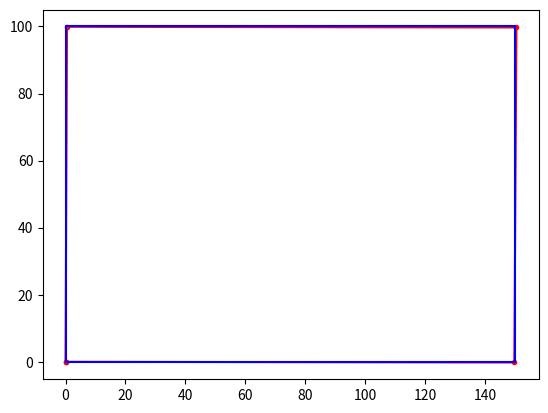

Write the Python code that produced this figure.
import math
from matplotlib import pyplot as plt
#inserting measurements
mover = [] #in the TM reference
survey_original = [] #in the survey reference
survey_transformed = [] #to use TM axis system

nmovements = 4

mover.append([0,0,0]) #units in mm
mover.append([150,0,0])
mover.append([150,100,0])
mover.append([0,100,0])
mover.append([0,0,0])

survey_original.append([9.9201,-0.0915,0.0752]) #units in m
survey_original.append([9.9196,0.0583,0.0754])
survey_original.append([9.9193,0.0590,-0.0245])
survey_original.append([9.9198,-0.0910, -0.0247])
survey_original.append([9.9200,-0.0915, 0.0752])

xmover=[]
ymover=[]
xsurvey_transformed = []
ysurvey_transformed = []
#xtm = ysurvey, ytm = -zsurvey, also using first measurement as origin
for step in survey_original:
	step[0] = (step[0] - 9.9201) *1000
	step[1] = (step[1] + 0.0915)*1000
	step[2] = (step[2] - 0.0752)*1000
	survey_transformed.append([step[1],-step[2],step[0]])
	xsurvey_transformed.append(step[1])
	ysurvey_transformed.append(-step[2])

for step in mover:
	xmover.append(step[0])
	ymover.append(step[1])

plt.figure()

plt.plot(xsurvey_transformed,ysurvey_transformed,'r.')
plt.plot(xsurvey_transformed,ysurvey_transformed,'r')
plt.plot(xmover,ymover,'b')

def anglexy(index, reference = survey_transformed): 
	if (index>nmovements):
		print ('Error: no more than {} movements have been measured'.format(nmovements))
		1/0
	'''compute angle with respect to the x of the movement number index in the xy plane. Use mover for mover reference'''
	start = reference[index]
	end = reference[index+1]

	return math.atan2(end[1]-start[1],end[0]-start[0])

def xy(index, reference = survey_transformed):
	if (index>nmovements):
		 print ('Error: no more than {} movements have been measured'.format(nmovements))
		 1/0	
	start = reference[index]
	end = reference[index+1]

	return (end[0]-start[0],end[1]-start[1])


for i in range(nmovements):
 x,y = xy(i)
 xTM,yTM = xy(i,mover)
 deltax = x - xTM
 deltay = y -yTM

 print('{number:.3f}th movement: ({xstep:.3f},{ystep:.3f}). Variation: ({deltaxstep:.3f}, {deltaystep:.3f})'.format(number=i+1, xstep=x, ystep=y, deltaxstep=deltax, deltaystep=deltay ))
 print('xy angle during the {number:.4f} movement: {angle:.4f}. Angle variation:{deltatheta:.4f}'.format(number= i+1, angle=anglexy(i),deltatheta = anglexy(i) -anglexy(i,mover)))

 #showing the points where the TM passed
plt.show()